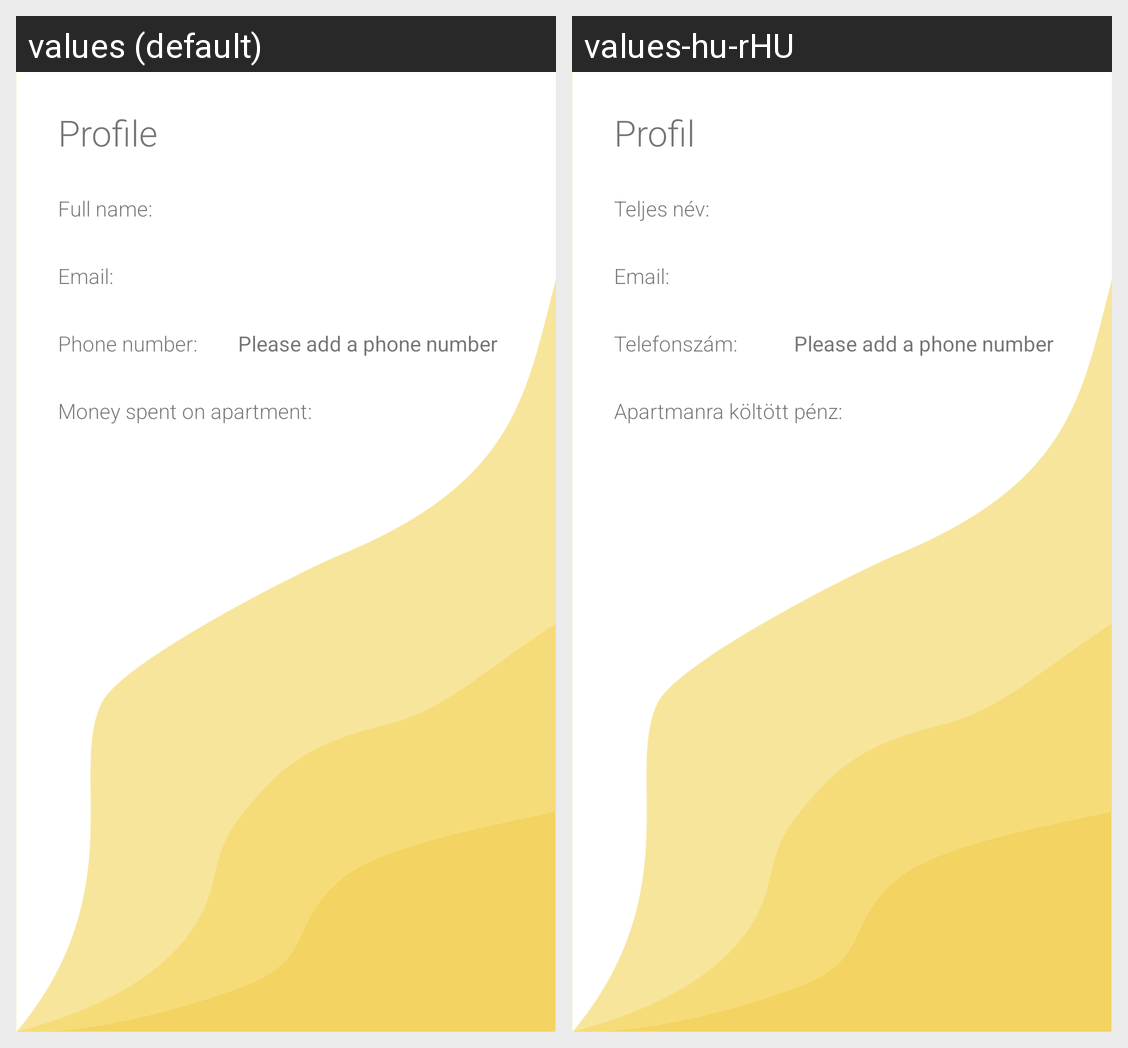

Translations of the strings shown on this Android screen, per locale in the grid:
Android screen res/layout/fragment_profile.xml rendered under 2 locales, left to right: values (default), values-hu-rHU. Device: Nexus 5 (rendered at 1080×1920; each locale shown at half size, 540×960, under a caption strip naming it); theme Theme.App.
Strings drawn on this screen, with the default value and each locale's value (text and hints the layout hard-codes, and strings that could not be matched under every locale, appear in the picture but are not listed):

full_name
  values: Full name:
  values-hu-rHU: Teljes név:

email_dot
  values: Email:
  values-hu-rHU: Email:

phone_number
  values: Phone number:
  values-hu-rHU: Telefonszám:

money_spent_on_apartment
  values: Money spent on apartment:
  values-hu-rHU: Apartmanra költött pénz:

menu_profile
  values: Profile
  values-hu-rHU: Profil
